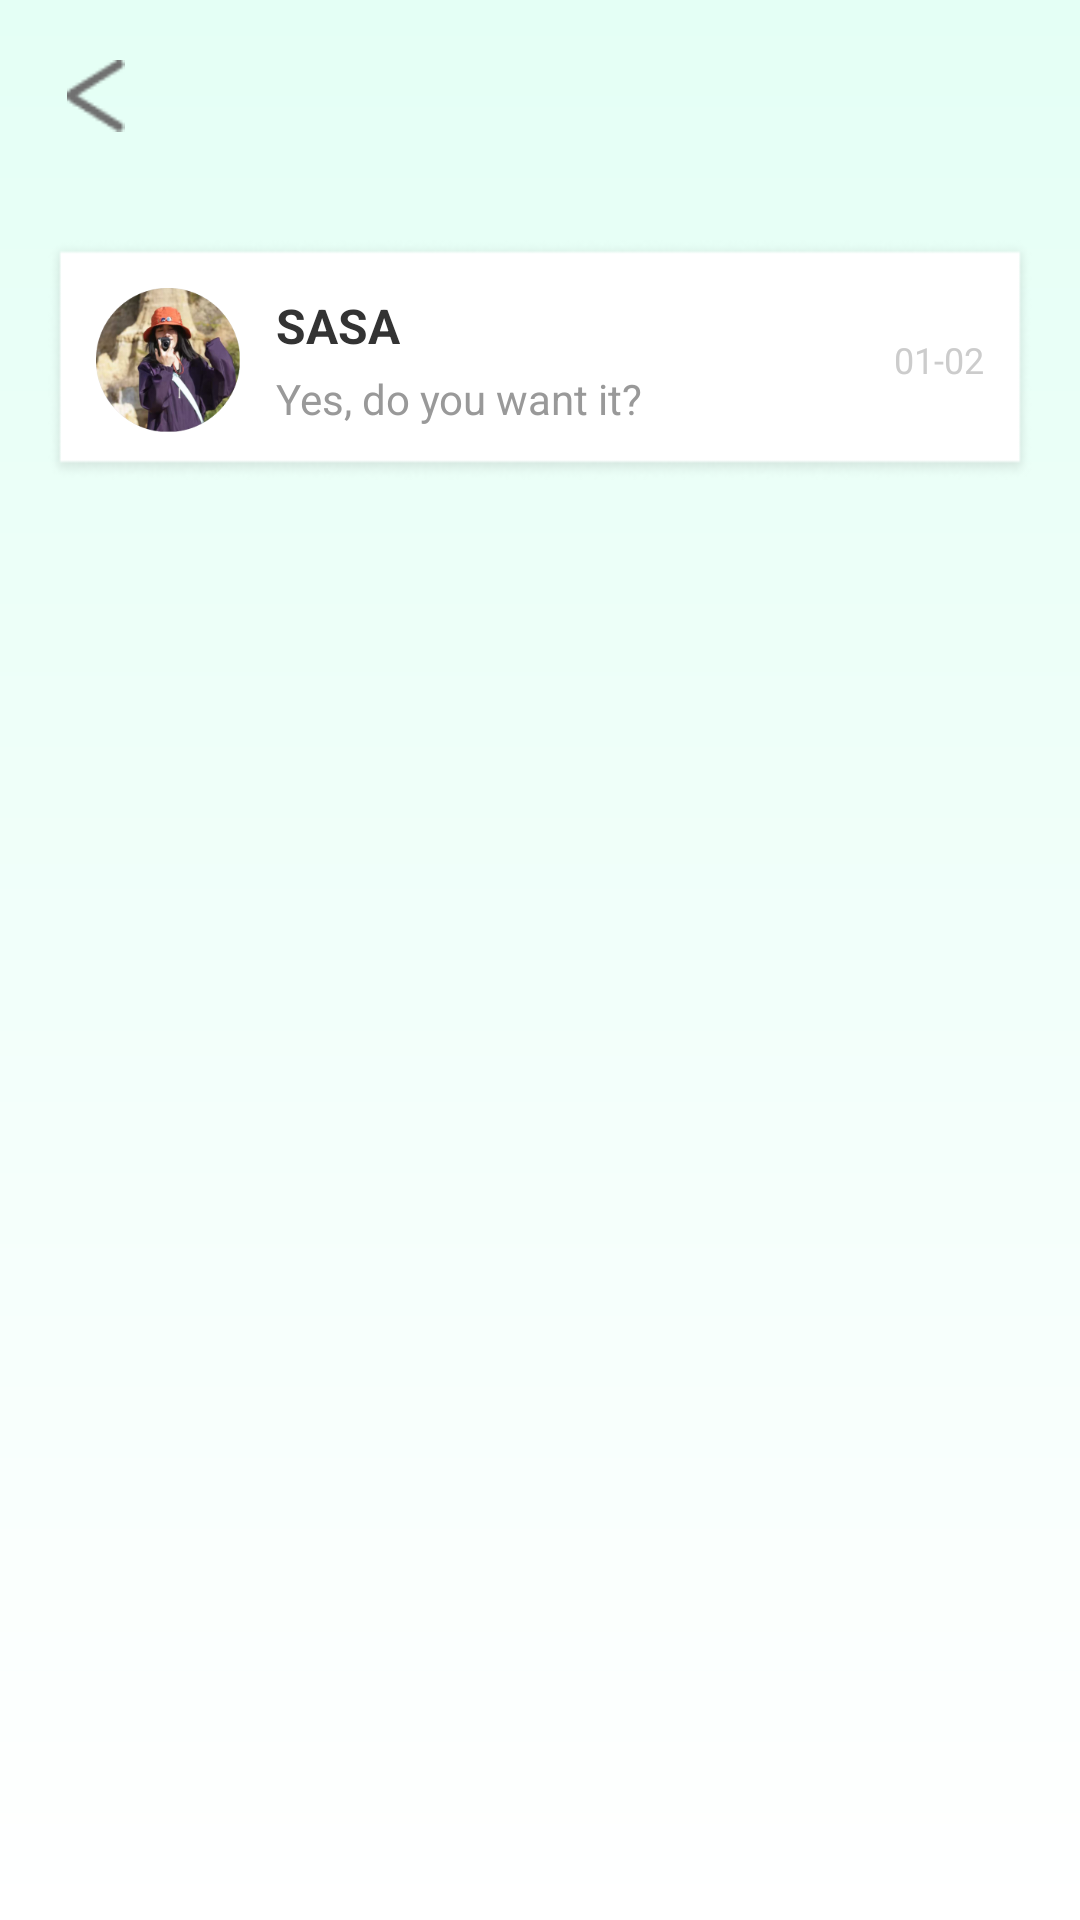

Produce the Android XML layout that renders to this screen, including the resource entries it uses.
<!-- AndroidManifest.xml: application theme Theme.PlantWay -->
<!-- res/layout/activity_profile5.xml -->
<?xml version="1.0" encoding="utf-8"?>
<RelativeLayout xmlns:android="http://schemas.android.com/apk/res/android"
    xmlns:app="http://schemas.android.com/apk/res-auto"
    android:layout_width="match_parent"
    android:layout_height="match_parent"
    android:background="@drawable/profile_gradient_background">

    
    <LinearLayout
        android:id="@+id/ll_top_bar"
        android:layout_width="match_parent"
        android:layout_height="wrap_content"
        android:gravity="center_vertical"
        android:orientation="horizontal"
        android:padding="8dp">

        
        <ImageView
            android:id="@+id/iv_back"
            android:layout_width="48dp"
            android:layout_height="48dp"
            android:background="?android:attr/selectableItemBackgroundBorderless"
            android:clickable="true"
            android:focusable="true"
            android:padding="12dp"
            android:src="@drawable/ic_back" />

        <View
            android:layout_width="0dp"
            android:layout_height="1dp"
            android:layout_weight="1" />

        
        <ImageView
            android:id="@+id/iv_add"
            android:layout_width="48dp"
            android:layout_height="48dp"
            android:background="?android:attr/selectableItemBackgroundBorderless"
            android:clickable="true"
            android:focusable="true"
            android:padding="12dp"
            android:src="@drawable/ic_add"
            android:visibility="invisible" />

    </LinearLayout>

    
    <ScrollView
        android:layout_width="match_parent"
        android:layout_height="match_parent"
        android:layout_below="@id/ll_top_bar"
        android:layout_marginStart="16dp"
        android:layout_marginTop="16dp"
        android:layout_marginEnd="16dp">

        <LinearLayout
            android:layout_width="match_parent"
            android:layout_height="wrap_content"
            android:orientation="vertical">

            
            <LinearLayout
                android:id="@+id/ll_message_item"
                android:layout_width="match_parent"
                android:layout_height="wrap_content"
                android:background="@drawable/profile5_item_bg"
                android:clickable="true"
                android:focusable="true"
                android:gravity="center_vertical"
                android:orientation="horizontal"
                android:padding="16dp">

                
                <ImageView
                    android:id="@+id/iv_avatar"
                    android:layout_width="48dp"
                    android:layout_height="48dp"
                    android:layout_marginEnd="12dp"
                    android:background="@drawable/circle_background"
                    android:scaleType="centerCrop"
                    android:src="@drawable/avatar_sasa" />

                
                <LinearLayout
                    android:layout_width="0dp"
                    android:layout_height="wrap_content"
                    android:layout_weight="1"
                    android:orientation="vertical">

                    <TextView
                        android:id="@+id/tv_sender_name"
                        android:layout_width="wrap_content"
                        android:layout_height="wrap_content"
                        android:layout_marginBottom="4dp"
                        android:text="@string/profile5_message_sender"
                        android:textColor="#333333"
                        android:textSize="16sp"
                        android:textStyle="bold" />

                    <TextView
                        android:id="@+id/tv_message_text"
                        android:layout_width="wrap_content"
                        android:layout_height="wrap_content"
                        android:text="@string/profile5_message_text"
                        android:textColor="#999999"
                        android:textSize="14sp" />

                </LinearLayout>

                
                <TextView
                    android:id="@+id/tv_date"
                    android:layout_width="wrap_content"
                    android:layout_height="wrap_content"
                    android:layout_marginStart="8dp"
                    android:text="@string/profile5_message_date"
                    android:textColor="#CCCCCC"
                    android:textSize="12sp" />

            </LinearLayout>

        </LinearLayout>

    </ScrollView>

</RelativeLayout>
<!-- resources referenced by this layout -->
<resources>
  <!-- drawable avatar_sasa: png bitmap (drawable, 57930 bytes) -->
  <!-- drawable circle_background (drawable) -->
  <?xml version="1.0" encoding="utf-8"?>
  <shape xmlns:android="http://schemas.android.com/apk/res/android"
      android:shape="oval">
      
      <solid android:color="#FFFFFF" />
      
      <stroke
          android:width="2dp"
          android:color="#E0E0E0" />
          
  </shape>
  <!-- drawable ic_add: png bitmap (drawable, 259 bytes) -->
  <!-- drawable ic_back: png bitmap (drawable, 433 bytes) -->
  <!-- drawable profile5_item_bg: png bitmap (drawable, 3752 bytes) -->
  <!-- drawable profile_gradient_background (drawable) -->
  <?xml version="1.0" encoding="utf-8"?>
  <shape xmlns:android="http://schemas.android.com/apk/res/android"
      android:shape="rectangle">
      
      <gradient
          android:type="linear"
          android:angle="270"
          android:startColor="#E4FFF5"
          android:endColor="#FFFFFF" />
          
  </shape>
  <string name="profile5_message_date">01-02</string>
  <string name="profile5_message_sender">SASA</string>
  <string name="profile5_message_text">Yes, do you want it?</string>
  <style name="Theme.PlantWay" parent="Theme.MaterialComponents.NoActionBar">
          
          <item name="colorPrimary">@color/purple_500</item>
          <item name="colorPrimaryVariant">@color/purple_700</item>
          <item name="colorOnPrimary">@color/white</item>
          
          <item name="colorSecondary">@color/teal_200</item>
          <item name="colorSecondaryVariant">@color/teal_700</item>
          <item name="colorOnSecondary">@color/black</item>
          
          <item name="android:statusBarColor">@color/white</item>
          <item name="android:windowLightStatusBar">true</item>
          
      </style>
  <color name="purple_500">#FF6200EE</color>
  <color name="purple_700">#FF3700B3</color>
  <color name="white">#FFFFFFFF</color>
  <color name="teal_200">#FF03DAC5</color>
  <color name="teal_700">#FF018786</color>
  <color name="black">#FF000000</color>
</resources>
